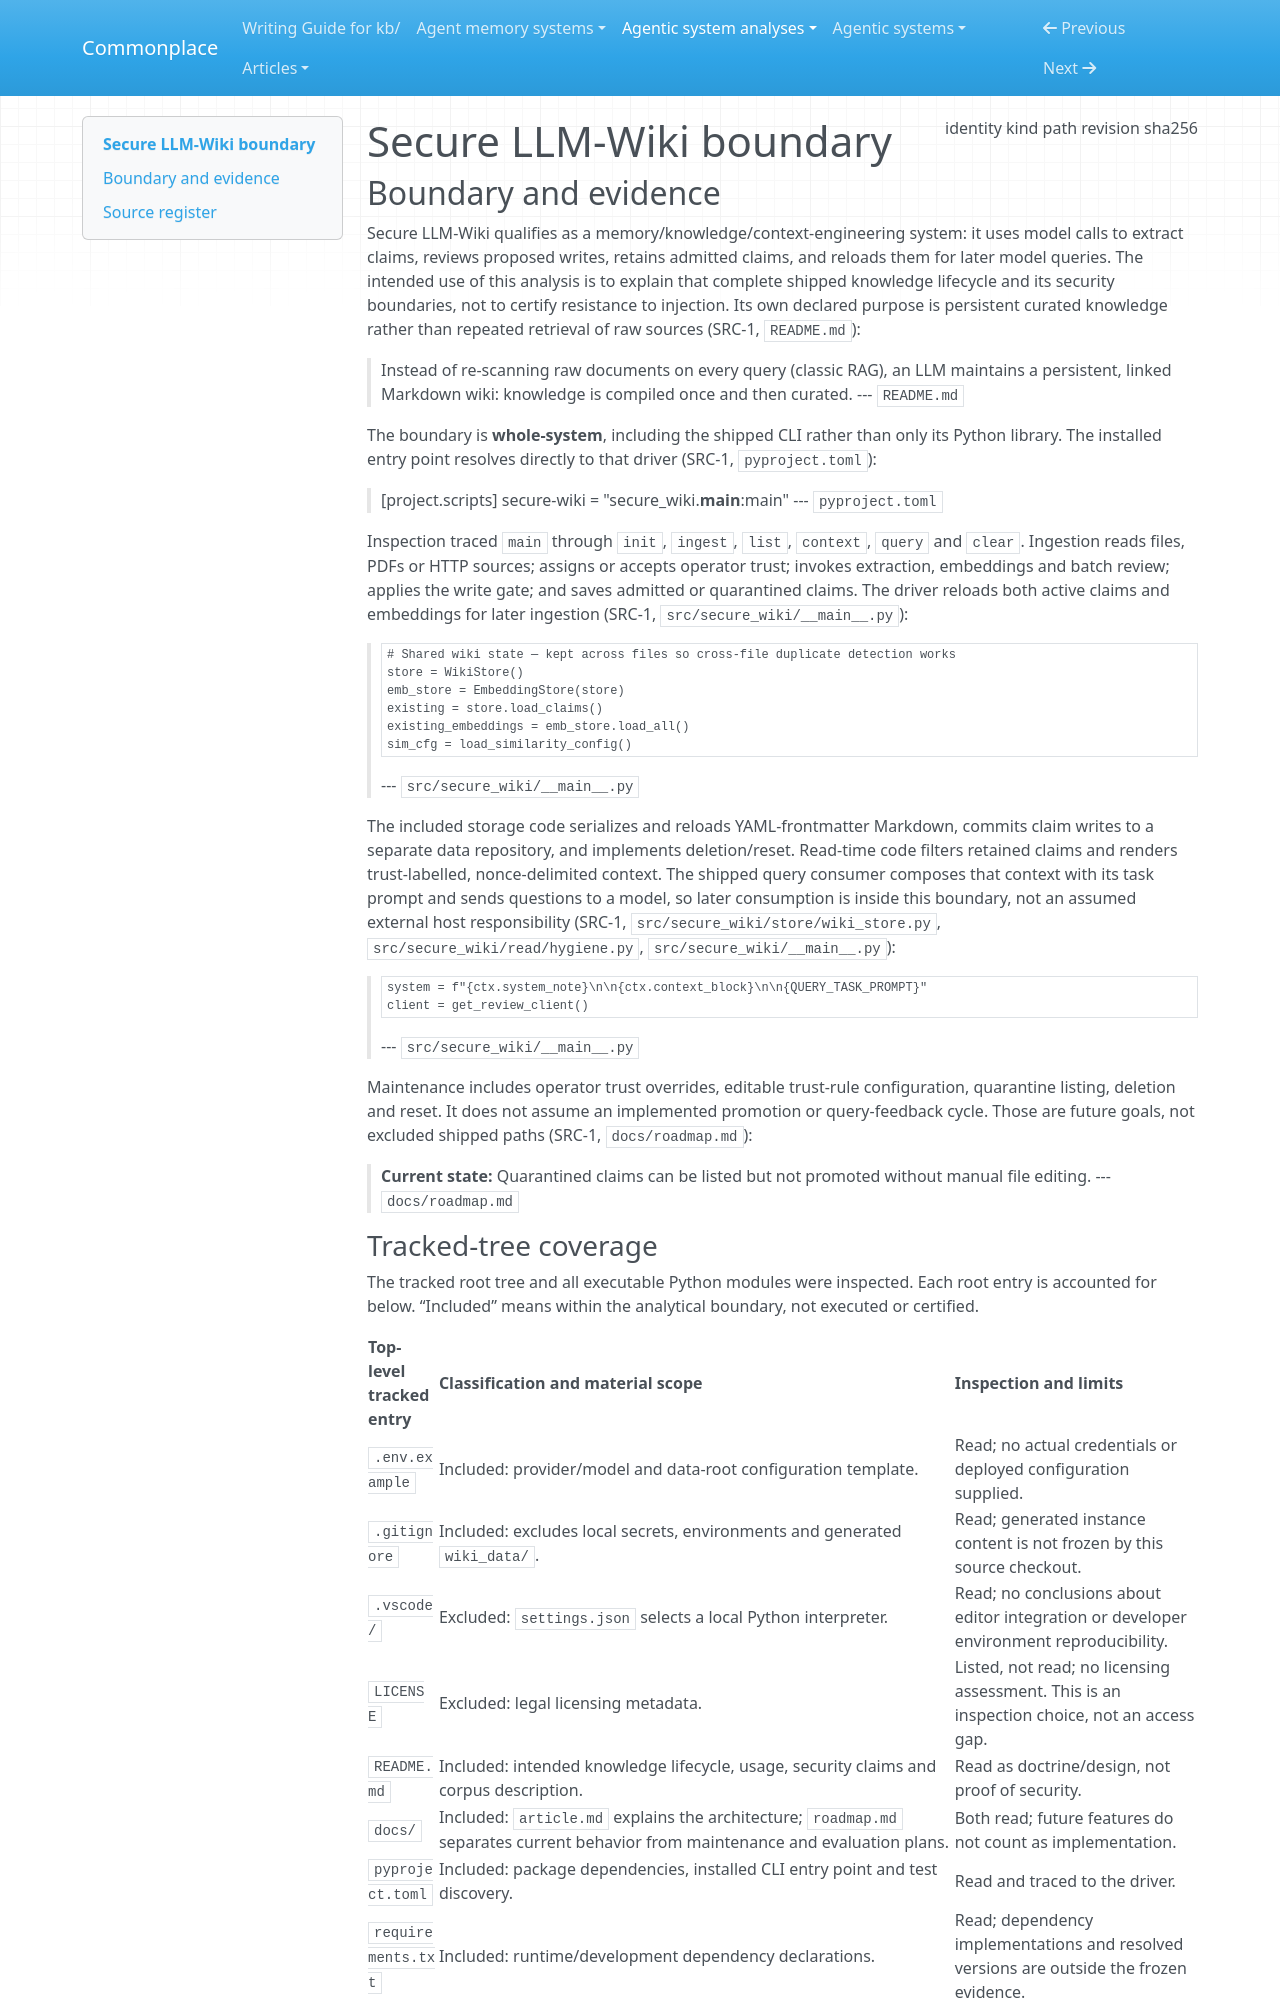

repository: zby/commonplace · page: agentic-system-analyses/retained/nicobleh--secure-llm-wiki/boundary/index.html · generator: mkdocs

---
type: agentic-system-analyses/types/agentic-system-boundary.md
description: "Secure LLM-Wiki's shipped ingestion, admission, persistence, maintenance and query paths at dfbc60e37487b61e9a5cbce1271a13576a776d51."
run-id: AAS-2026-10-19-secure-llm-wiki-df02f419bddb-01
result-disposition: complete
target-class: memory/knowledge/context-engineering system
boundary-kind: whole-system
reviewed-boundary: dfbc60e37487b61e9a5cbce1271a13576a776d51
analysis-cutoff: "2026-10-19"
evidence-tier: code-grounded
source:
  identity: https://github.com/nicobleh/secure-llm-wiki
  kind: git
  path: /media/zby/2b5e98b6-baf0-4e97-90d2-03321ea23372/outputs/commonplace-worktrees/batch-22-secure-llm-wiki/related-systems/nicobleh--secure-llm-wiki
  revision: dfbc60e37487b61e9a5cbce1271a13576a776d51
  sha256: null
---

# Secure LLM-Wiki boundary

## Boundary and evidence

Secure LLM-Wiki qualifies as a memory/knowledge/context-engineering system: it uses model calls to extract claims, reviews proposed writes, retains admitted claims, and reloads them for later model queries. The intended use of this analysis is to explain that complete shipped knowledge lifecycle and its security boundaries, not to certify resistance to injection. Its own declared purpose is persistent curated knowledge rather than repeated retrieval of raw sources (SRC-1, `README.md`):

> Instead of re-scanning raw documents on every query (classic RAG), an LLM maintains a persistent,
> linked Markdown wiki: knowledge is compiled once and then curated.
> --- `README.md`

The boundary is **whole-system**, including the shipped CLI rather than only its Python library. The installed entry point resolves directly to that driver (SRC-1, `pyproject.toml`):

> [project.scripts]
> secure-wiki = "secure_wiki.__main__:main"
> --- `pyproject.toml`

Inspection traced `main` through `init`, `ingest`, `list`, `context`, `query` and `clear`. Ingestion reads files, PDFs or HTTP sources; assigns or accepts operator trust; invokes extraction, embeddings and batch review; applies the write gate; and saves admitted or quarantined claims. The driver reloads both active claims and embeddings for later ingestion (SRC-1, `src/secure_wiki/__main__.py`):

>     # Shared wiki state — kept across files so cross-file duplicate detection works
>     store = WikiStore()
>     emb_store = EmbeddingStore(store)
>     existing = store.load_claims()
>     existing_embeddings = emb_store.load_all()
>     sim_cfg = load_similarity_config()
> --- `src/secure_wiki/__main__.py`

The included storage code serializes and reloads YAML-frontmatter Markdown, commits claim writes to a separate data repository, and implements deletion/reset. Read-time code filters retained claims and renders trust-labelled, nonce-delimited context. The shipped query consumer composes that context with its task prompt and sends questions to a model, so later consumption is inside this boundary, not an assumed external host responsibility (SRC-1, `src/secure_wiki/store/wiki_store.py`, `src/secure_wiki/read/hygiene.py`, `src/secure_wiki/__main__.py`):

>     system = f"{ctx.system_note}\n\n{ctx.context_block}\n\n{QUERY_TASK_PROMPT}"
>     client = get_review_client()
> --- `src/secure_wiki/__main__.py`

Maintenance includes operator trust overrides, editable trust-rule configuration, quarantine listing, deletion and reset. It does not assume an implemented promotion or query-feedback cycle. Those are future goals, not excluded shipped paths (SRC-1, `docs/roadmap.md`):

> **Current state:** Quarantined claims can be listed but not promoted without manual file editing.
> --- `docs/roadmap.md`
